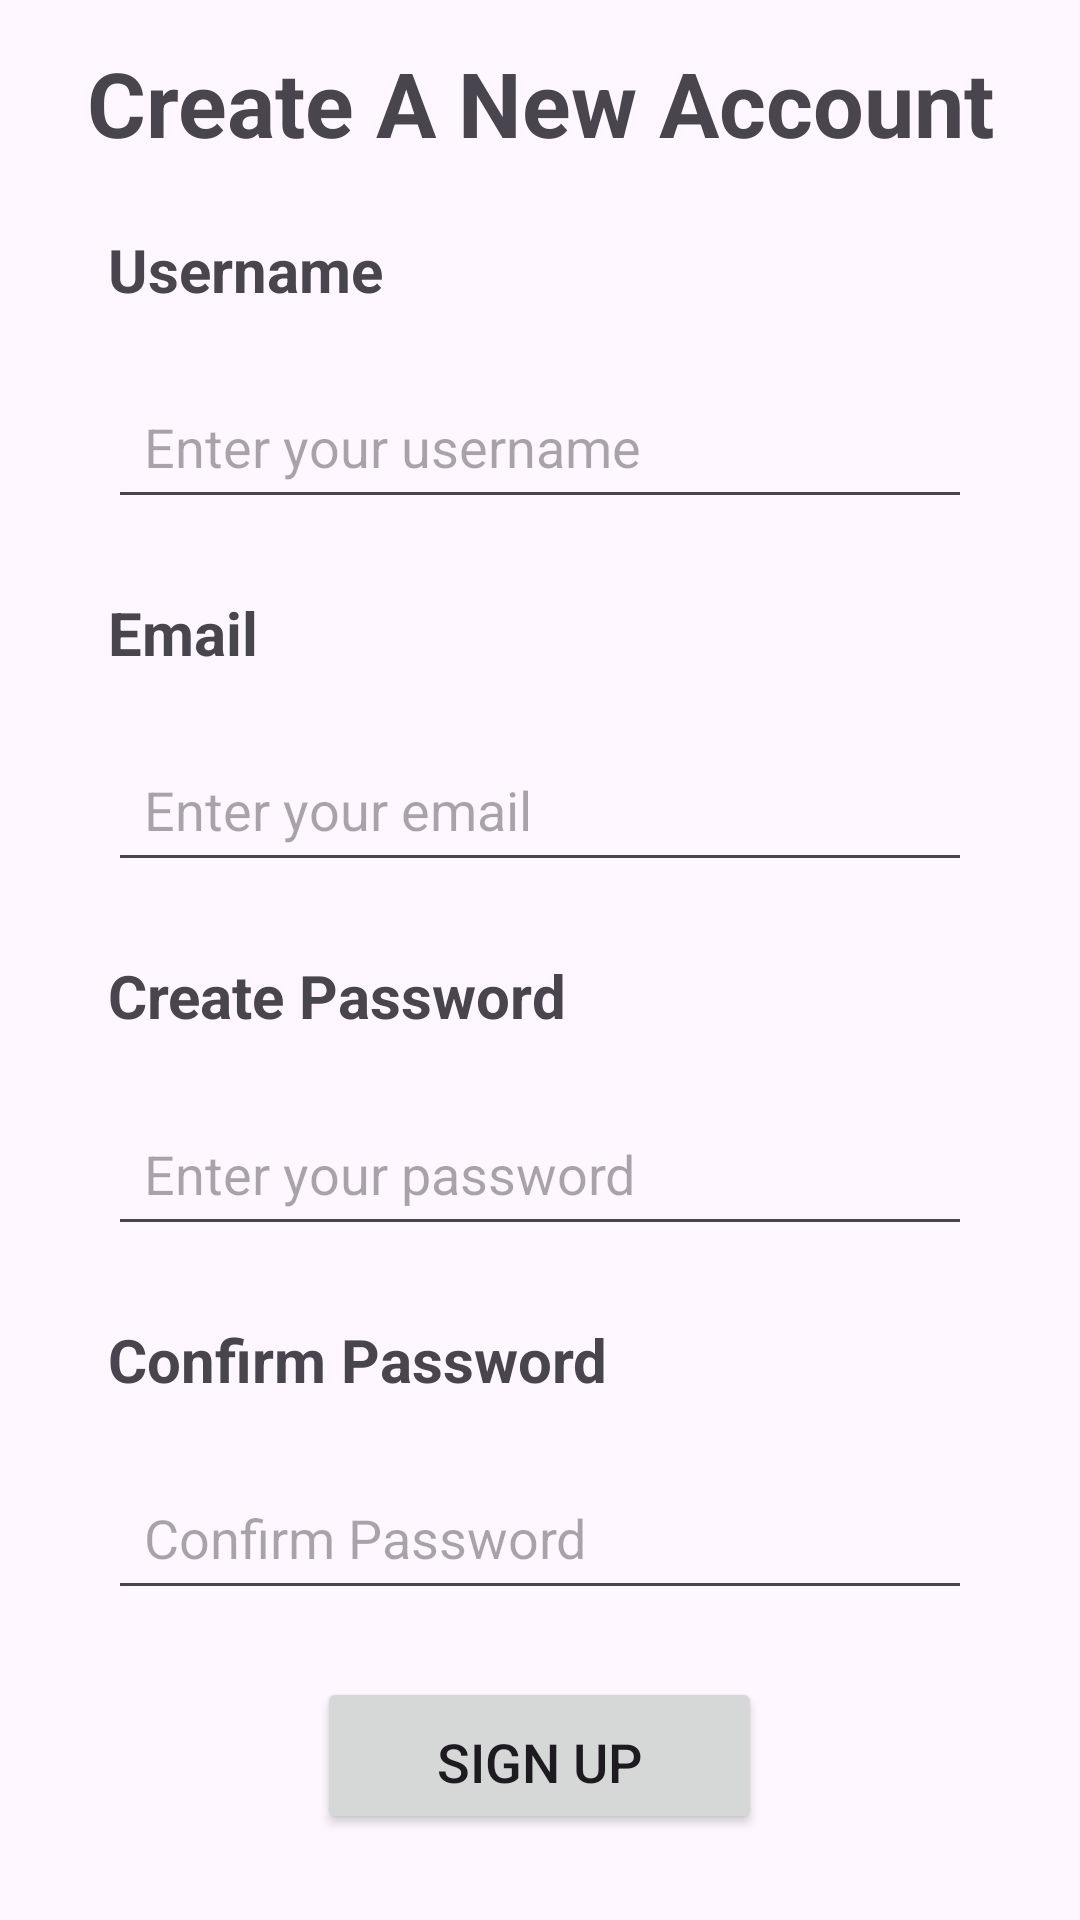

Layout XML and referenced resources for this Android screen:
<!-- AndroidManifest.xml: application theme Theme.RevenueManagementSystem -->
<!-- res/layout/activity_signup_page.xml -->
<?xml version="1.0" encoding="utf-8"?>
<LinearLayout
    xmlns:android="http://schemas.android.com/apk/res/android"
    xmlns:tools="http://schemas.android.com/tools"
    android:id="@+id/main"
    android:layout_width="match_parent"
    android:layout_height="match_parent"
    android:orientation="vertical"
    android:paddingStart="16dp"
    android:paddingEnd="16dp"
    tools:context=".SignupPageActivity">

    
    <View
        android:layout_width="match_parent"
        android:layout_height="0dp"
        android:layout_weight="0.5"/>

    
    <TextView
        android:id="@+id/tvtext"
        android:layout_width="match_parent"
        android:layout_height="wrap_content"
        android:text="Create A New Account"
        android:textSize="30sp"
        android:textStyle="bold"
        android:gravity="center"/>

    
    <View
        android:layout_width="match_parent"
        android:layout_height="0dp"
        android:layout_weight="0.5"/>

    
    <TextView
        android:id="@+id/tvUser"
        android:layout_width="match_parent"
        android:layout_height="wrap_content"
        android:layout_marginStart="20dp"
        android:layout_marginEnd="20dp"
        android:layout_marginTop="8dp"
        android:layout_marginBottom="8dp"
        android:text="Username"
        android:textSize="20sp"
        android:textStyle="bold"/>

    
    <View
        android:layout_width="match_parent"
        android:layout_height="0dp"
        android:layout_weight="0.2"/>

    
    <EditText
        android:id="@+id/edName"
        android:layout_width="match_parent"
        android:layout_height="wrap_content"
        android:hint="Enter your username"
        android:inputType="text"
        android:textSize="18sp"
        android:layout_marginStart="20dp"
        android:layout_marginEnd="20dp"
        android:layout_marginTop="8dp"
        android:layout_marginBottom="8dp"
        android:padding="12dp"
        />

    
    <View
        android:layout_width="match_parent"
        android:layout_height="0dp"
        android:layout_weight="0.3"/>

    
    <TextView
        android:id="@+id/tvEmail"
        android:layout_width="match_parent"
        android:layout_height="wrap_content"
        android:text="Email"
        android:textSize="20sp"
        android:textStyle="bold"
        android:layout_marginStart="20dp"
        android:layout_marginEnd="20dp"
        android:layout_marginTop="8dp"
        android:layout_marginBottom="8dp"/>

    
    <View
        android:layout_width="match_parent"
        android:layout_height="0dp"
        android:layout_weight="0.2"/>

    
    <EditText
        android:id="@+id/edEmail"
        android:layout_width="match_parent"
        android:layout_height="wrap_content"
        android:hint="Enter your email"
        android:inputType="textEmailAddress"
        android:textSize="18sp"
        android:padding="12dp"
        android:layout_marginStart="20dp"
        android:layout_marginEnd="20dp"
        android:layout_marginTop="8dp"
        android:layout_marginBottom="8dp"/>

    
    <View
        android:layout_width="match_parent"
        android:layout_height="0dp"
        android:layout_weight="0.3"/>

    
    <TextView
        android:id="@+id/tvPassword"
        android:layout_width="match_parent"
        android:layout_height="wrap_content"
        android:text="Create Password"
        android:textSize="20sp"
        android:textStyle="bold"
        android:layout_marginStart="20dp"
        android:layout_marginEnd="20dp"
        android:layout_marginTop="8dp"
        android:layout_marginBottom="8dp"/>

    
    <View
        android:layout_width="match_parent"
        android:layout_height="0dp"
        android:layout_weight="0.2"/>

    
    <EditText
        android:id="@+id/edPassword"
        android:layout_width="match_parent"
        android:layout_height="wrap_content"
        android:hint="Enter your password"
        android:inputType="textPassword"
        android:textSize="18sp"
        android:padding="12dp"
        android:layout_marginStart="20dp"
        android:layout_marginEnd="20dp"
        android:layout_marginTop="8dp"
        android:layout_marginBottom="8dp"/>

    
    <View
        android:layout_width="match_parent"
        android:layout_height="0dp"
        android:layout_weight="0.3"/>

    
    <TextView
        android:id="@+id/tvConfirmpw"
        android:layout_width="match_parent"
        android:layout_height="wrap_content"
        android:text="Confirm Password"
        android:textSize="20sp"
        android:textStyle="bold"
        android:layout_marginStart="20dp"
        android:layout_marginEnd="20dp"
        android:layout_marginTop="8dp"
        android:layout_marginBottom="8dp"/>

    
    <View
        android:layout_width="match_parent"
        android:layout_height="0dp"
        android:layout_weight="0.2"/>

    
    <EditText
        android:id="@+id/edConfirmpw"
        android:layout_width="match_parent"
        android:layout_height="wrap_content"
        android:hint="Confirm Password"
        android:inputType="textPassword"

        android:textSize="18sp"
        android:padding="12dp"
        android:layout_marginStart="20dp"
        android:layout_marginEnd="20dp"
        android:layout_marginTop="8dp"
        android:layout_marginBottom="8dp"/>

    
    <View
        android:layout_width="match_parent"
        android:layout_height="0dp"
        android:layout_weight="0.5"/>

    
    <Button
        android:id="@+id/signupBtn"
        android:layout_width="wrap_content"
        android:layout_height="wrap_content"
        android:text="Sign up"
        android:textSize="18sp"
        android:layout_gravity="center"
        android:paddingStart="40dp"
        android:paddingEnd="40dp"
        android:paddingTop="16dp"
        android:paddingBottom="12dp"/>

    
    <View
        android:layout_width="match_parent"
        android:layout_height="0dp"
        android:layout_weight="1"/>
</LinearLayout>
<!-- resources referenced by this layout -->
<resources>
  <style name="Theme.RevenueManagementSystem" parent="Base.Theme.RevenueManagementSystem" />
  <style name="Base.Theme.RevenueManagementSystem" parent="Theme.Material3.DayNight.NoActionBar">
          
          
      </style>
</resources>
